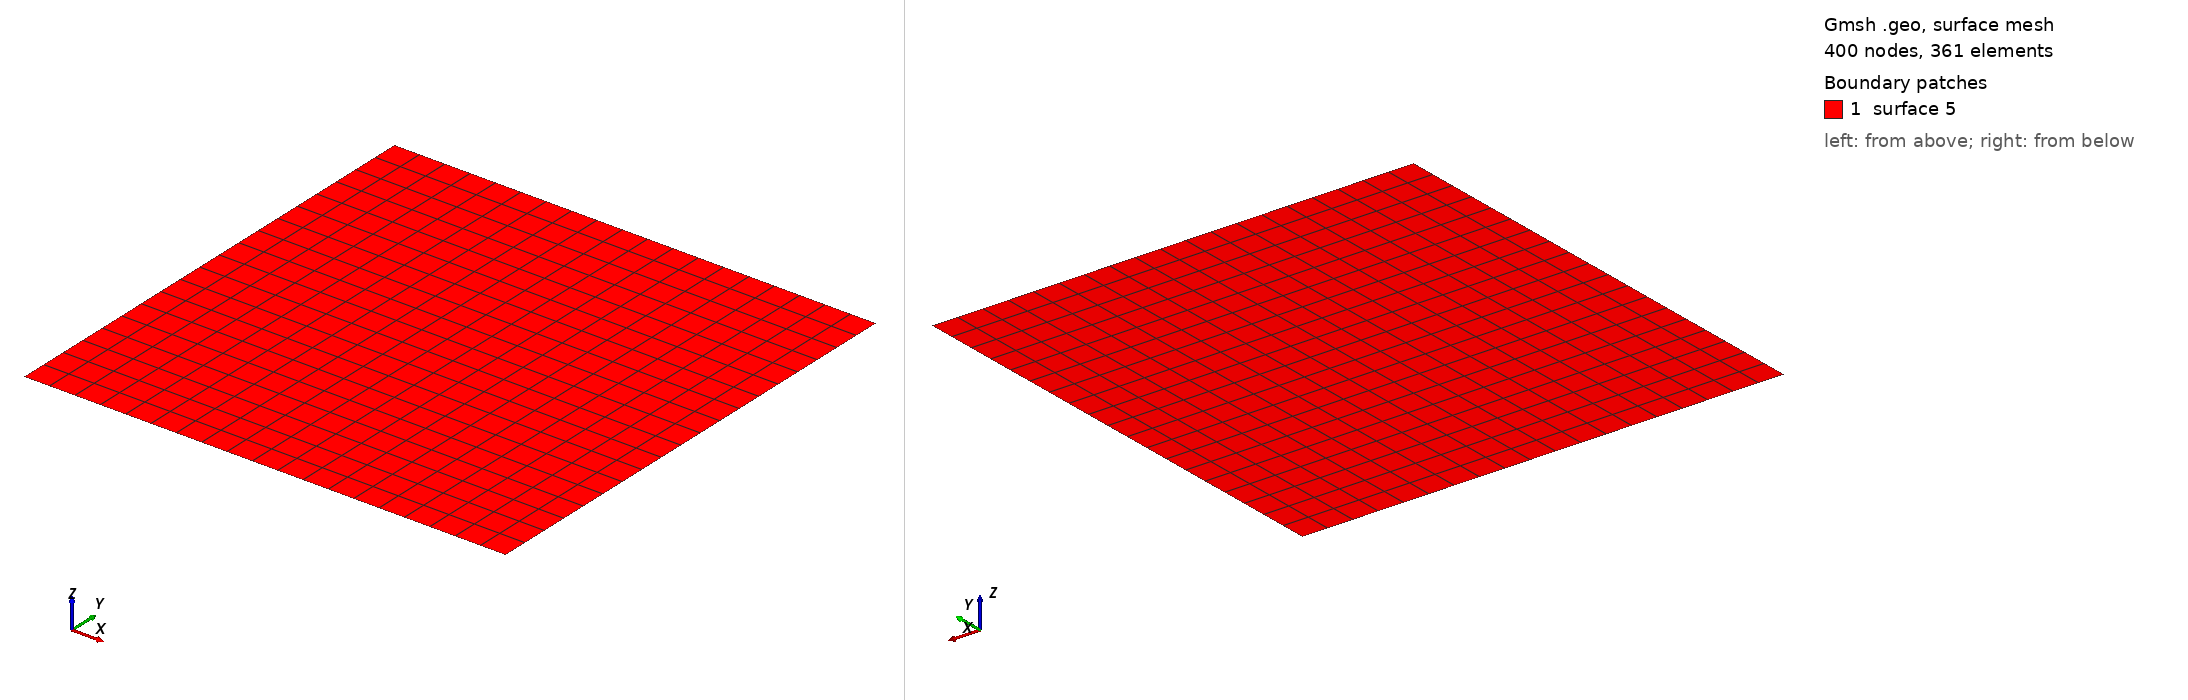

Gmsh geometry script, surface-meshed: 400 nodes, 361 surface elements. Boundary patches (legend numbers): 1 surface 5. Left view from above one corner, right view from below the opposite corner. The script declares no physical surfaces, so the legend lists its geometric surfaces. The drawing asked Gmsh for element sizes between 1% and 20% of the model's largest extent; the script's own settings can give other sizes.

=== bg_core.geo (drawn) ===
//=INPUTS=====================================================

H=7;
D=1;
mx=20;
my=20;
mz=1;
bump=1;

//============================================================

pLL = newp; Point(pLL) = {-H,-H,0}; // lower left
pUL = newp; Point(pUL) = {-H,H,0};  // upper left
pLR = newp; Point(pLR) = {H,-H,0};  // lower right
pUR = newp; Point(pUR) = {H,H,0};   // upper right

lL = newl; Line(lL) = {pLL,pUL};
lB = newl; Line(lB) = {pLR,pLL};
lR = newl; Line(lR) = {pUR,pLR};
lT = newl; Line(lT) = {pUL,pUR};

Transfinite Line{lL} = my Using Bump bump;
Transfinite Line{lR} = my Using Bump bump;
Transfinite Line{lB} = mx Using Bump bump;
Transfinite Line{lT} = mx Using Bump bump;

Line Loop(1) = {lL, lT, lR, lB};
sBase = news; Plane Surface(sBase) = {1};

Transfinite Surface{sBase}; Recombine Surface{sBase};
